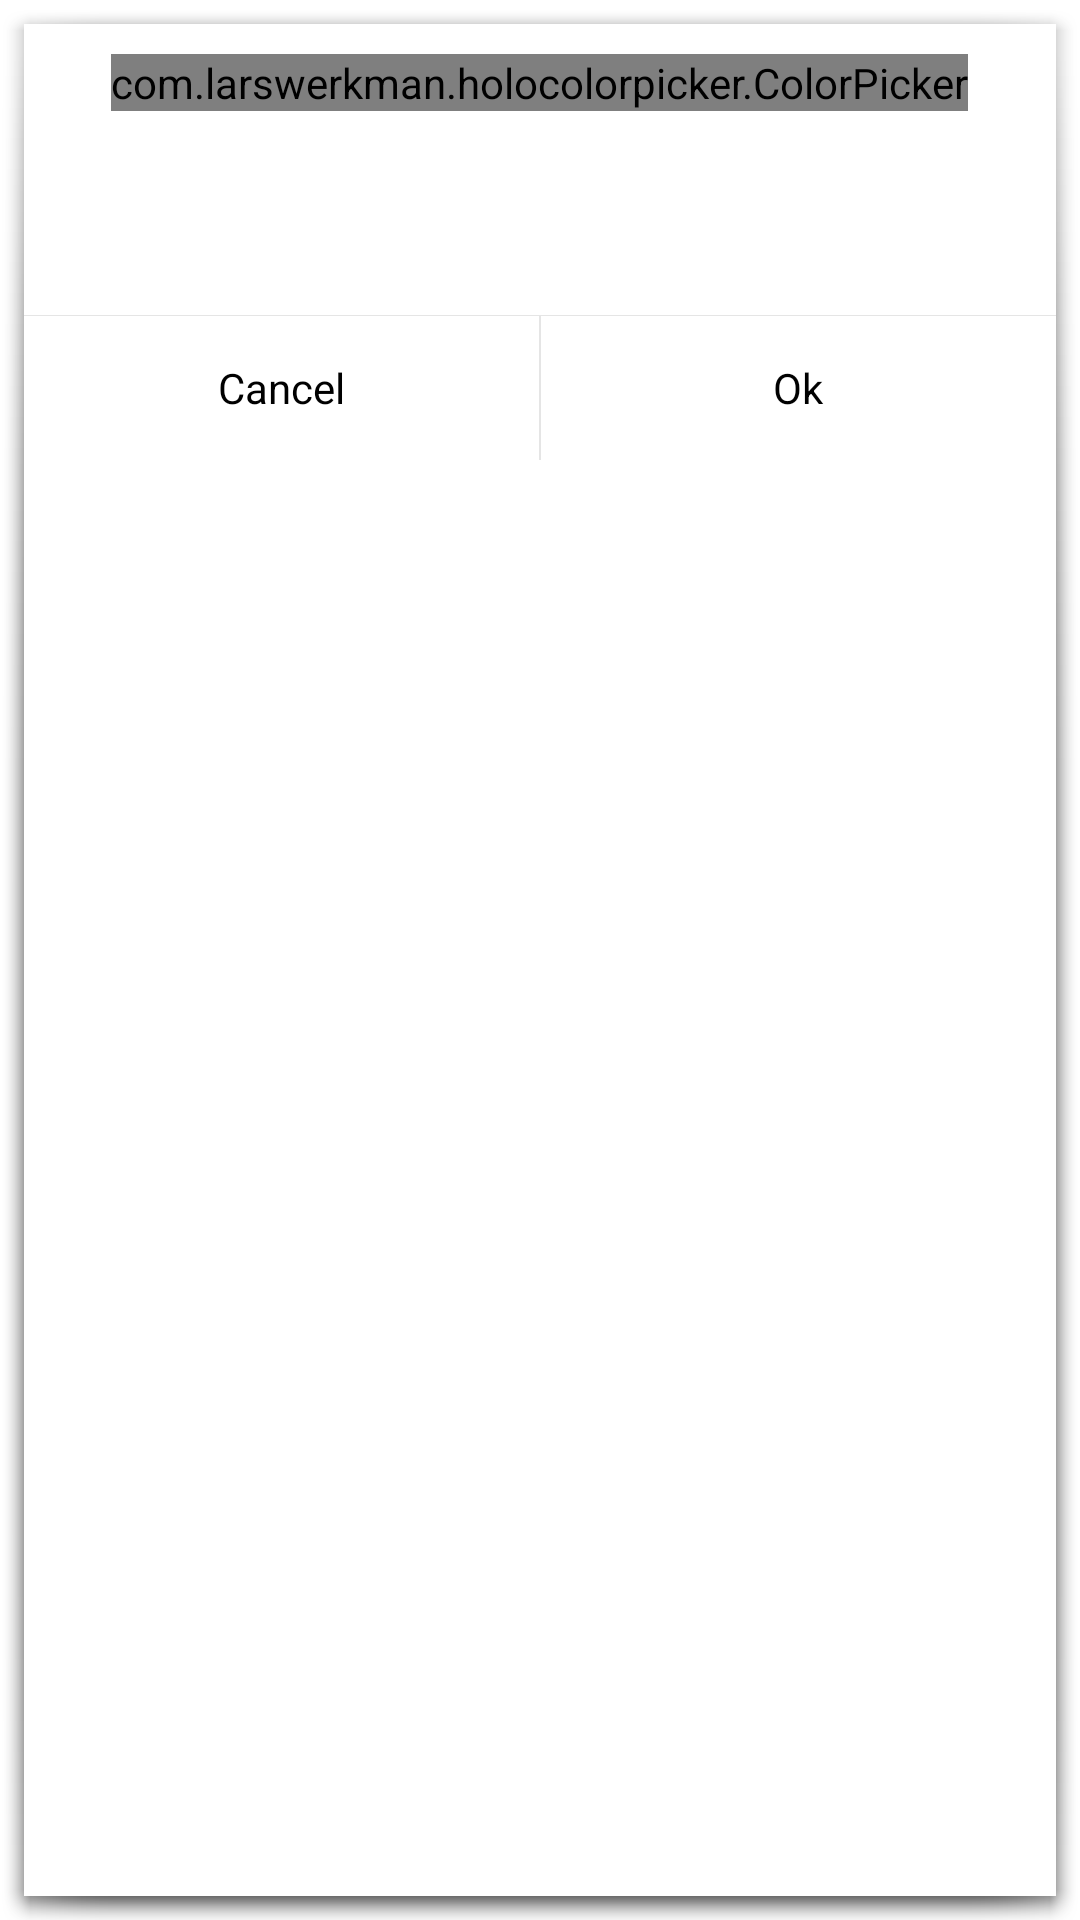

The Android layout XML behind this screen, and the referenced resources:
<!-- AndroidManifest.xml: activity theme android:Theme.Holo.Light.Dialog -->
<!-- res/layout/hex_code_selector.xml -->
<?xml version="1.0" encoding="utf-8"?>
<RelativeLayout xmlns:android="http://schemas.android.com/apk/res/android"
    android:id="@+id/Searchlayout"
    android:orientation="vertical"
    android:layout_width="fill_parent"
    android:layout_height="fill_parent"
    android:background="#FFFFFF"
> 
<TableLayout  android:layout_width="wrap_content" android:id="@+id/tableLayout" android:layout_height="wrap_content" android:layout_alignParentTop="true" android:layout_centerInParent="true">
 <TableRow>
  <TableLayout android:layout_width="wrap_content" android:id="@+id/tableLayout_1" android:layout_height="wrap_content" android:layout_alignParentTop="true" android:layout_centerInParent="true">
	<TableRow android:layout_width="match_parent"
		android:weightSum="2" android:layout_height="match_parent"
		android:layout_weight="0">
		
		
		<LinearLayout android:orientation="horizontal" android:layout_width="match_parent" 
			android:layout_weight="0" android:gravity="left" android:layout_height="match_parent"
			android:layout_margin="4dip">
			
			
		  	<LinearLayout style="@style/InvisibleBorder" android:visibility="visible" android:layout_weight="0" android:layout_margin="0dip" android:layout_width="match_parent" android:layout_height="match_parent">
		  
			<TableLayout style="@style/InvisibleBorder" android:layout_width="wrap_content" 
				android:id="@+id/tableLayout_2" android:layout_height="wrap_content" 
				android:layout_alignParentTop="true" android:layout_alignParentLeft="true" 
				android:layout_alignParentRight="true" android:layout_margin="4dip"
				>
				<TableRow style="@style/BodyRow" android:id="@+id/tr_1" android:layout_width="wrap_content" android:layout_height="wrap_content" >
        			<com.larswerkman.holocolorpicker.ColorPicker
						android:id="@+id/picker"
						android:layout_width="wrap_content"
						android:layout_height="wrap_content"/>
       			</TableRow>
       			<TableRow style="@style/BodyRow" android:id="@+id/tr_2" android:layout_width="wrap_content" android:layout_height="wrap_content" >
					<TextView
				        android:id="@+id/txtColorPickerValue"
				        android:gravity="center"
				        android:layout_width="fill_parent"
				        android:layout_height="50dp"
				        android:layout_marginBottom="8dp"
				        android:textSize="20dp"
				        android:ems="10"/>
       			</TableRow>
        		
			</TableLayout>
		  </LinearLayout>
		</LinearLayout>
		</TableRow>
	</TableLayout>
   </TableRow>
   <TableRow >
 </TableRow>
</TableLayout>
<LinearLayout
    android:layout_below="@+id/tableLayout"
    	        android:orientation="vertical"
    	          android:layout_width="match_parent"
    	          android:layout_height="wrap_content"
    	          android:layout_row="1" 
    	   		  android:layout_column="0">
    	    
    	        <View 
				    android:id="@+id/horizontalDivider"
				    android:layout_below="@+id/tableLayout"
					android:layout_width="fill_parent"
					android:layout_height="0.25dip"       
					android:background="?android:dividerVertical"
					/>
				 
				<LinearLayout 
				   android:measureWithLargestChild="true"
				    android:showDividers="middle"
				    android:divider="?android:dividerHorizontal"
				    style="?android:buttonBarStyle"
				    android:layout_width="fill_parent"
				    android:layout_height="wrap_content"
				    android:orientation="horizontal"
				    android:paddingTop="0dip"
				    android:paddingLeft="2dip"
				    android:paddingRight="2dip"
				    android:layout_below="@+id/horizontalDivider">
				
				    <Button 
				        android:id="@+id/btn_cancel"
				        style="?android:borderlessButtonStyle"
				        android:layout_width="0dip"
				        android:layout_height="wrap_content"
				        android:layout_weight="1"
				        android:gravity="center_vertical|center_horizontal"
				        android:text="Cancel"/>
						
					
				    <Button 
				        android:id="@+id/btn_save"
				        style="?android:borderlessButtonStyle"
				        android:layout_width="0dip"
				        android:layout_height="wrap_content"
				        android:layout_weight="1"
				        android:gravity="center_vertical|center_horizontal"
				        android:text="Ok"/>
				    
				</LinearLayout>
    	        
    	    </LinearLayout>
</RelativeLayout>
<!-- resources referenced by this layout -->
<resources>
  <style name="BodyRow">
          <item name="android:background">#FFFFFF</item>
          <item name="android:padding">0dp</item>
          <item name="android:layout_width">wrap_content</item>
          <item name="android:layout_height">wrap_content</item>
      </style>
  <style name="InvisibleBorder">
          <item name="android:textColor">#000000</item>
          <item name="android:padding">1dp</item>
          <item name="android:gravity">center</item>
          <item name="android:textSize">18sp</item>
          <item name="android:textStyle">bold</item>
          <item name="android:background">#FFFFFF</item>
          <item name="android:layout_width">320dp</item>
          <item name="android:layout_height">30dp</item>
      </style>
</resources>
